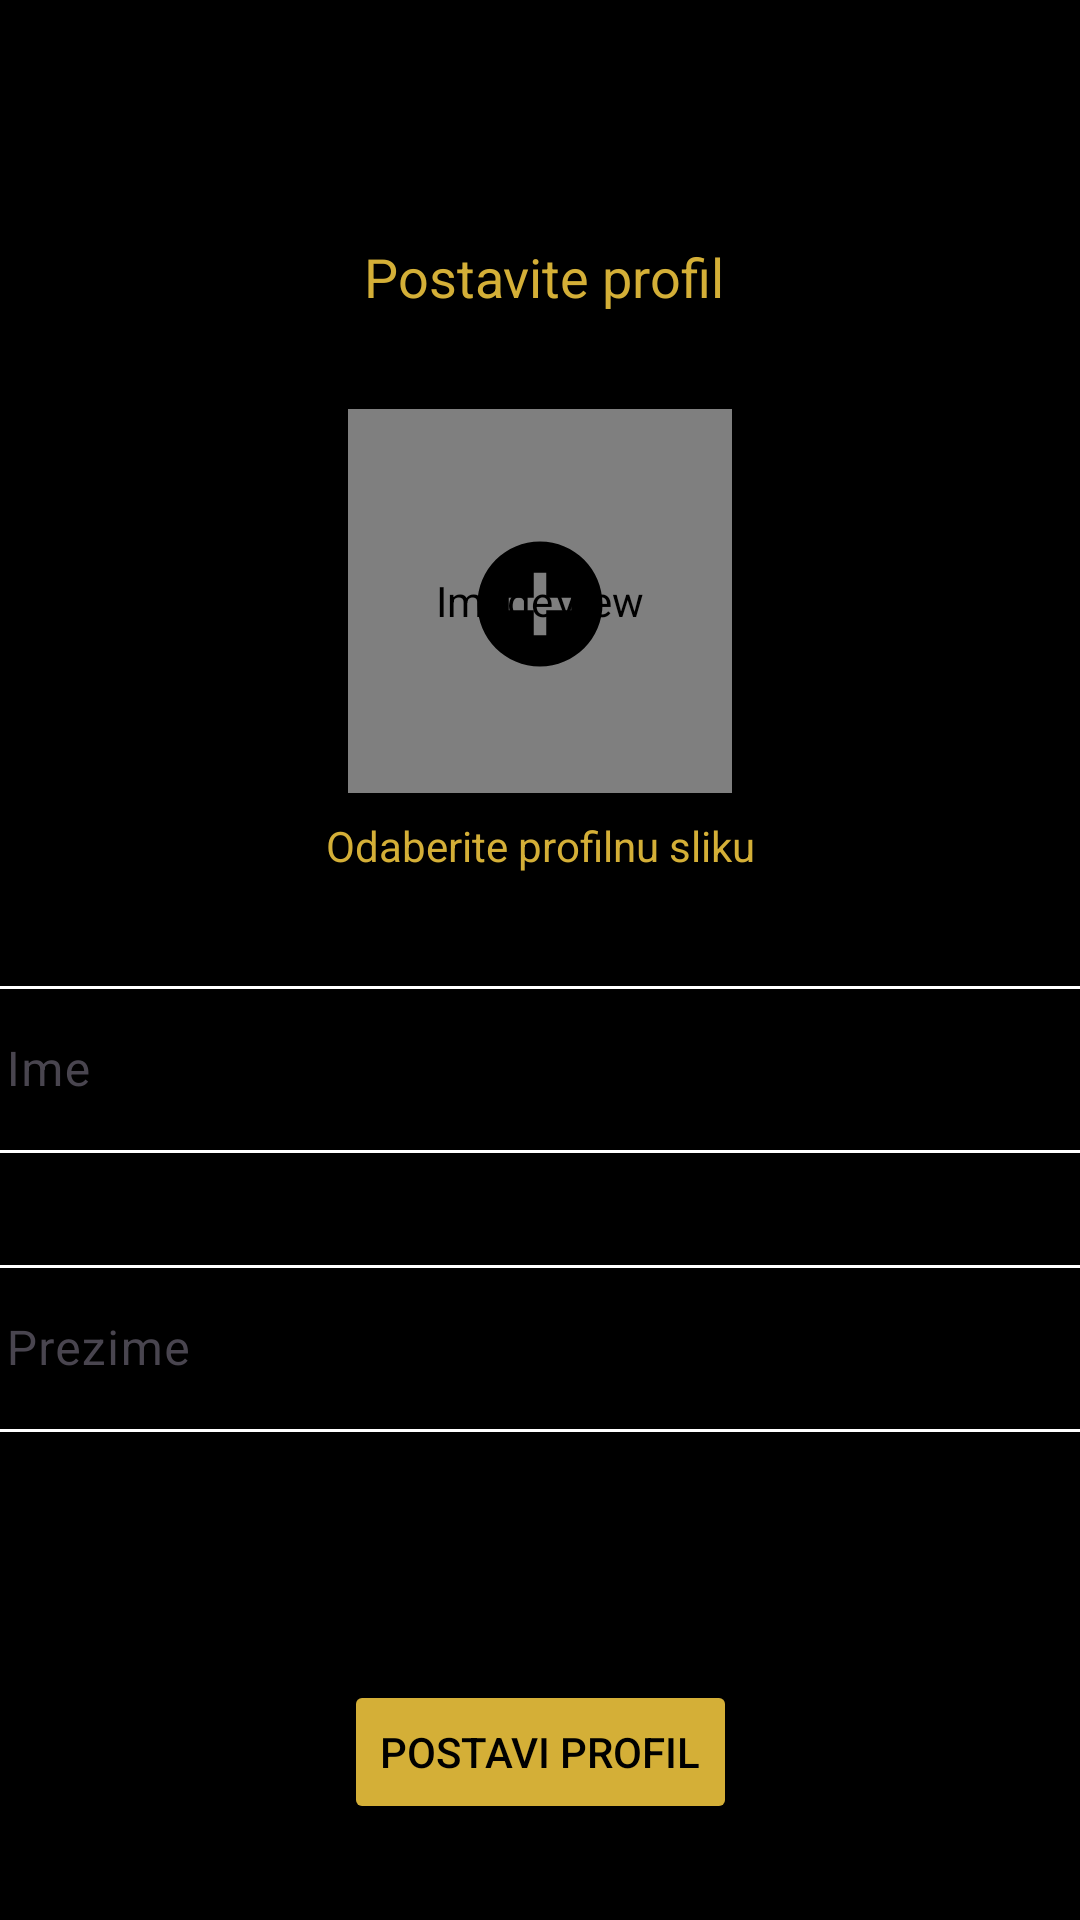

Produce the Android XML layout that renders to this screen, including the resource entries it uses.
<!-- AndroidManifest.xml: application theme Theme.WorkoutLog -->
<!-- res/layout/activity_postavljanje_profila.xml -->
<?xml version="1.0" encoding="utf-8"?>
<androidx.constraintlayout.widget.ConstraintLayout xmlns:android="http://schemas.android.com/apk/res/android"
    xmlns:app="http://schemas.android.com/apk/res-auto"
    xmlns:tools="http://schemas.android.com/tools"
    android:layout_width="match_parent"
    android:layout_height="match_parent"
    android:background="@color/black"
    tools:context=".PostavljanjeProfilaActivity">

    <TextView
        android:id="@+id/textView17"
        android:layout_width="wrap_content"
        android:layout_height="wrap_content"
        android:layout_marginTop="80dp"
        android:text="@string/Postaviteprofil"
        android:textColor="@color/gold"
        android:textSize="18dp"
        app:layout_constraintEnd_toEndOf="parent"
        app:layout_constraintHorizontal_bias="0.506"
        app:layout_constraintStart_toStartOf="parent"
        app:layout_constraintTop_toTopOf="parent" />

    <TextView
        android:id="@+id/tvOdaberiProfilnu"
        android:layout_width="wrap_content"
        android:layout_height="wrap_content"
        android:layout_marginTop="8dp"
        android:text="@string/Odaberiteprofilnusliku"
        android:textColor="@color/gold"
        app:layout_constraintEnd_toEndOf="parent"
        app:layout_constraintStart_toStartOf="parent"
        app:layout_constraintTop_toBottomOf="@+id/ivOdaberiProfilnu" />

    <Button
        android:id="@+id/btnPostaviProfil"
        android:layout_width="wrap_content"
        android:layout_height="wrap_content"
        android:layout_marginBottom="32dp"
        android:backgroundTint="@color/gold"
        android:text="@string/PostaviProfil"
        android:textColor="@color/black"
        app:layout_constraintBottom_toBottomOf="parent"
        app:layout_constraintEnd_toEndOf="parent"
        app:layout_constraintStart_toStartOf="parent" />

    <ImageView
        android:id="@+id/ivOdaberiProfilnu"
        android:layout_width="128dp"
        android:layout_height="128dp"
        android:layout_marginTop="32dp"
        app:layout_constraintEnd_toEndOf="parent"
        app:layout_constraintStart_toStartOf="parent"
        app:layout_constraintTop_toBottomOf="@+id/textView17"
        app:srcCompat="@mipmap/no_profile_picture" />

    <ImageView
        android:id="@+id/ivAddOdaberiProfilnu"
        android:layout_width="50dp"
        android:layout_height="50dp"
        android:layout_marginTop="40dp"
        app:tint="@color/black"
        app:layout_constraintEnd_toEndOf="@+id/ivOdaberiProfilnu"
        app:layout_constraintStart_toStartOf="@+id/ivOdaberiProfilnu"
        app:layout_constraintTop_toTopOf="@+id/ivOdaberiProfilnu"
        app:srcCompat="@drawable/baseline_add_circle_24" />

    <com.google.android.material.textfield.TextInputLayout
        android:id="@+id/textInputLayout5"
        android:layout_width="409dp"
        android:layout_height="wrap_content"
        android:layout_marginTop="32dp"
        android:paddingStart="10dp"
        android:paddingEnd="10dp"
        app:layout_constraintEnd_toEndOf="parent"
        app:layout_constraintStart_toStartOf="parent"
        app:layout_constraintTop_toBottomOf="@+id/tvOdaberiProfilnu"
        app:boxStrokeColor="@color/gold"
        app:counterTextColor="@color/white"
        app:cursorColor="@color/gold"
        app:helperTextTextColor="@color/white"
        app:hintTextColor="@color/white"
        app:placeholderTextColor="@color/white"
        app:prefixTextColor="@color/white"
        app:suffixTextColor="@color/white"
        >

        <com.google.android.material.textfield.TextInputEditText
            android:id="@+id/etOdaberiIme"
            android:layout_width="match_parent"
            android:layout_height="wrap_content"
            android:hint="@string/Ime"
            android:textColor="@color/white"
            android:textColorHighlight="@color/white"
            android:textColorLink="@color/white" />
    </com.google.android.material.textfield.TextInputLayout>

    <com.google.android.material.textfield.TextInputLayout
        android:layout_width="409dp"
        android:layout_height="wrap_content"
        android:layout_marginTop="32dp"
        android:paddingStart="10dp"
        android:paddingEnd="10dp"
        app:layout_constraintEnd_toEndOf="parent"
        app:layout_constraintStart_toStartOf="parent"
        app:layout_constraintTop_toBottomOf="@+id/textInputLayout5"
        app:boxStrokeColor="@color/gold"
        app:counterTextColor="@color/white"
        app:cursorColor="@color/gold"
        app:helperTextTextColor="@color/white"
        app:hintTextColor="@color/white"
        app:placeholderTextColor="@color/white"
        app:prefixTextColor="@color/white"
        app:suffixTextColor="@color/white"
        >

        <com.google.android.material.textfield.TextInputEditText
            android:id="@+id/etOdaberiPrezime"
            android:layout_width="match_parent"
            android:layout_height="wrap_content"
            android:hint="@string/Prezime"
            android:textColor="@color/white"
            android:textColorHighlight="@color/white"
            android:textColorLink="@color/white" />
    </com.google.android.material.textfield.TextInputLayout>

</androidx.constraintlayout.widget.ConstraintLayout>
<!-- resources referenced by this layout -->
<resources>
  <color name="black">#FF000000</color>
  <color name="gold">#D4AF37</color>
  <color name="white">#FFFFFFFF</color>
  <!-- drawable baseline_add_circle_24 (drawable) -->
  <vector android:height="24dp" android:tint="#FFDF00"
      android:viewportHeight="24" android:viewportWidth="24"
      android:width="24dp" xmlns:android="http://schemas.android.com/apk/res/android">
      <path android:fillColor="@android:color/white" android:pathData="M12,2C6.48,2 2,6.48 2,12s4.48,10 10,10 10,-4.48 10,-10S17.52,2 12,2zM17,13h-4v4h-2v-4L7,13v-2h4L11,7h2v4h4v2z"/>
  </vector>
  <!-- mipmap no_profile_picture (mipmap-anydpi-v26) -->
  <?xml version="1.0" encoding="utf-8"?>
  <adaptive-icon xmlns:android="http://schemas.android.com/apk/res/android">
      <background android:drawable="@drawable/no_profile_picture_background"/>
      <foreground android:drawable="@mipmap/no_profile_picture_foreground"/>
  </adaptive-icon>
  <string name="Ime">Ime</string>
  <string name="Odaberiteprofilnusliku">Odaberite profilnu sliku</string>
  <string name="PostaviProfil">Postavi profil</string>
  <string name="Postaviteprofil">Postavite profil</string>
  <string name="Prezime">Prezime </string>
  <style name="Theme.WorkoutLog" parent="Base.Theme.WorkoutLog" />
  <style name="Base.Theme.WorkoutLog" parent="Theme.Material3.DayNight.NoActionBar">
          
          
          <item name="colorPrimary">@color/black</item>
  
      </style>
</resources>
